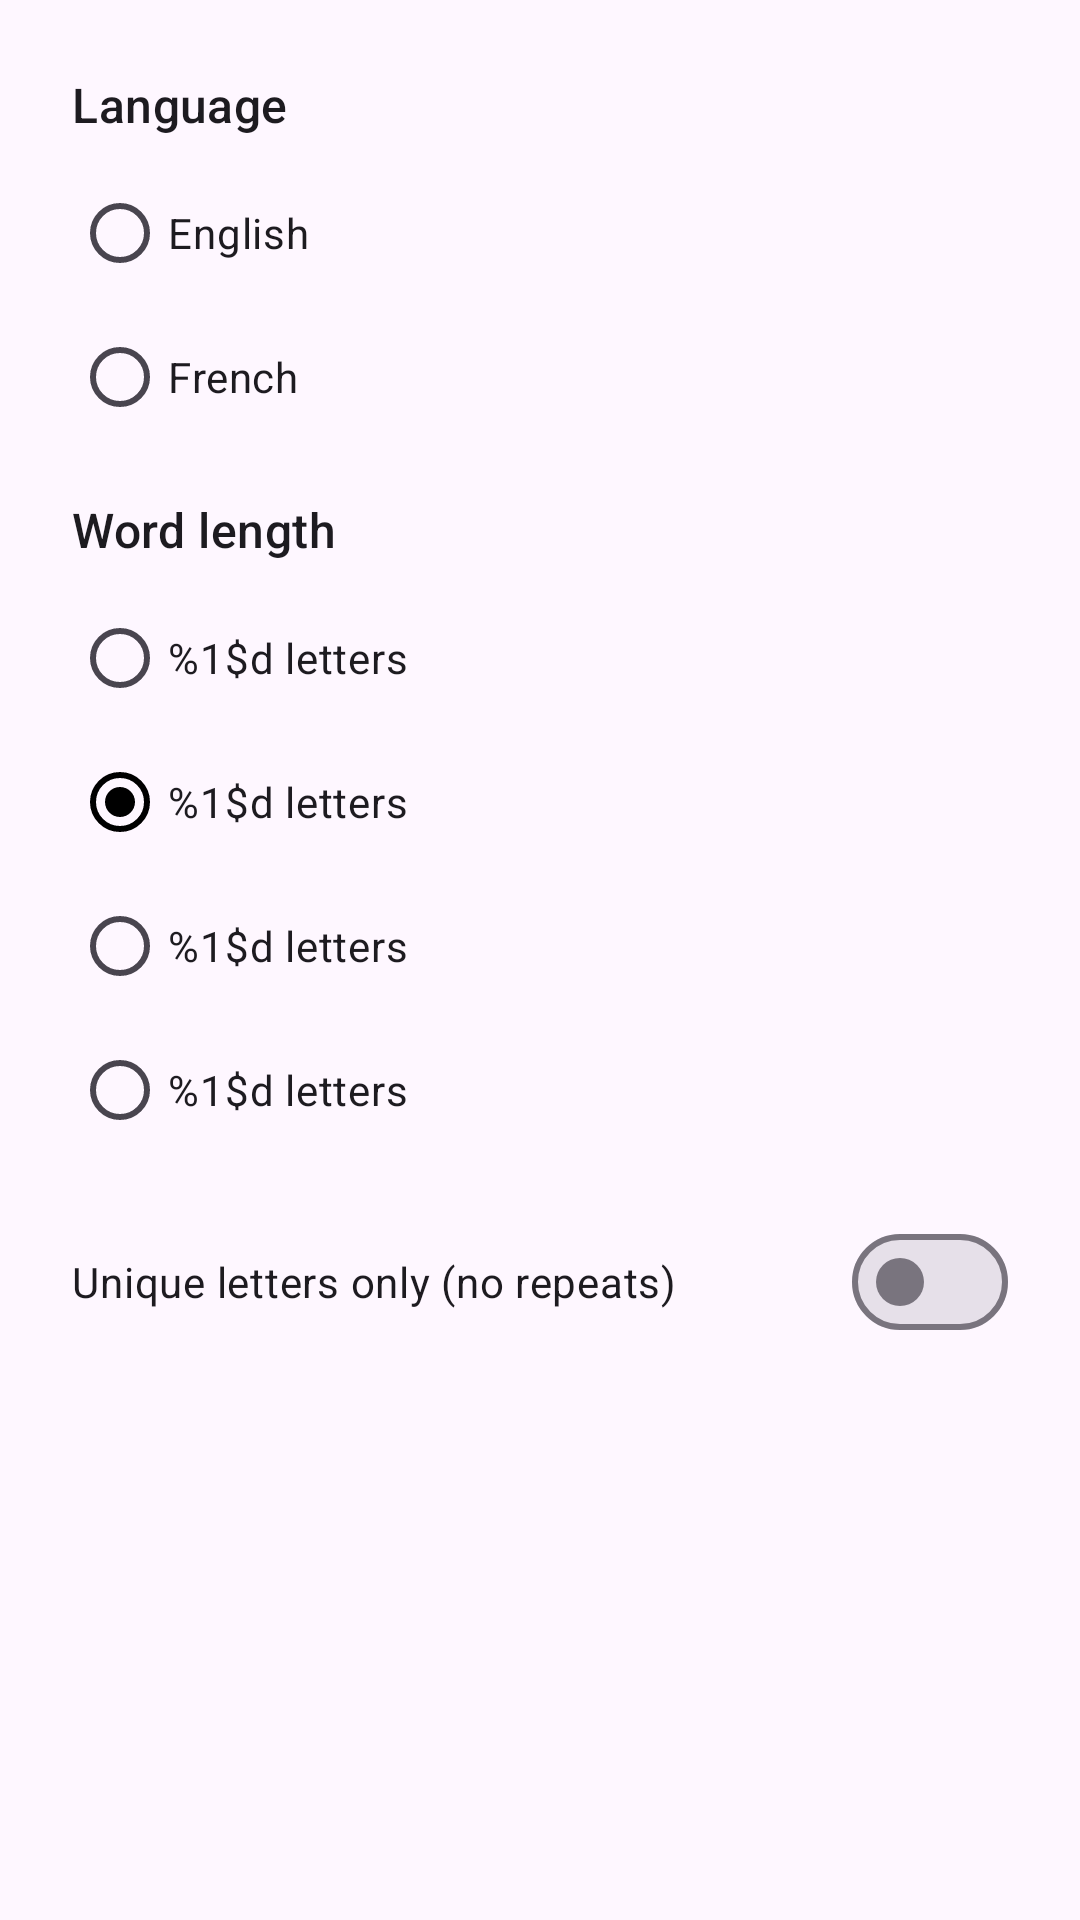

Layout XML and referenced resources for this Android screen:
<!-- AndroidManifest.xml: application theme Theme.WordGame -->
<!-- res/layout/dialog_settings.xml -->
<?xml version="1.0" encoding="utf-8"?>
<LinearLayout xmlns:android="http://schemas.android.com/apk/res/android"
    android:layout_width="match_parent"
    android:layout_height="wrap_content"
    android:orientation="vertical"
    android:padding="24dp">

    <TextView
        android:layout_width="wrap_content"
        android:layout_height="wrap_content"
        android:text="@string/language_label"
        android:textAppearance="?attr/textAppearanceTitleMedium" />

    <RadioGroup
        android:id="@+id/language_group"
        android:layout_width="match_parent"
        android:layout_height="wrap_content"
        android:layout_marginTop="8dp"
        android:orientation="vertical">

        <RadioButton
            android:id="@+id/lang_english"
            android:layout_width="wrap_content"
            android:layout_height="wrap_content"
            android:text="@string/language_english" />

        <RadioButton
            android:id="@+id/lang_french"
            android:layout_width="wrap_content"
            android:layout_height="wrap_content"
            android:text="@string/language_french" />
    </RadioGroup>

    <TextView
        android:layout_width="wrap_content"
        android:layout_height="wrap_content"
        android:layout_marginTop="16dp"
        android:text="@string/word_length_label"
        android:textAppearance="?attr/textAppearanceTitleMedium" />

    <RadioGroup
        android:id="@+id/length_group"
        android:layout_width="match_parent"
        android:layout_height="wrap_content"
        android:layout_marginTop="8dp"
        android:orientation="vertical">

        <RadioButton
            android:id="@+id/length_4"
            android:layout_width="wrap_content"
            android:layout_height="wrap_content"
            android:text="@string/word_length_format" />

        <RadioButton
            android:id="@+id/length_5"
            android:layout_width="wrap_content"
            android:layout_height="wrap_content"
            android:checked="true"
            android:text="@string/word_length_format" />

        <RadioButton
            android:id="@+id/length_6"
            android:layout_width="wrap_content"
            android:layout_height="wrap_content"
            android:text="@string/word_length_format" />

        <RadioButton
            android:id="@+id/length_7"
            android:layout_width="wrap_content"
            android:layout_height="wrap_content"
            android:text="@string/word_length_format" />
    </RadioGroup>

    <com.google.android.material.materialswitch.MaterialSwitch
        android:id="@+id/unique_letters_switch"
        android:layout_width="match_parent"
        android:layout_height="wrap_content"
        android:layout_marginTop="16dp"
        android:text="@string/unique_letters_only" />
</LinearLayout>
<!-- resources referenced by this layout -->
<resources>
  <string name="language_english">English</string>
  <string name="language_french">French</string>
  <string name="language_label">Language</string>
  <string name="unique_letters_only">Unique letters only (no repeats)</string>
  <string name="word_length_format">%1$d letters</string>
  <string name="word_length_label">Word length</string>
  <style name="Theme.WordGame" parent="Theme.Material3.Light.NoActionBar">
          <item name="colorPrimary">@color/black</item>
          <item name="colorOnPrimary">@color/white</item>
          <item name="android:statusBarColor">@android:color/transparent</item>
          <item name="android:navigationBarColor">@color/white</item>
          <item name="android:windowLightStatusBar">false</item>
      </style>
  <color name="black">#FF000000</color>
  <color name="white">#FFFFFFFF</color>
</resources>
